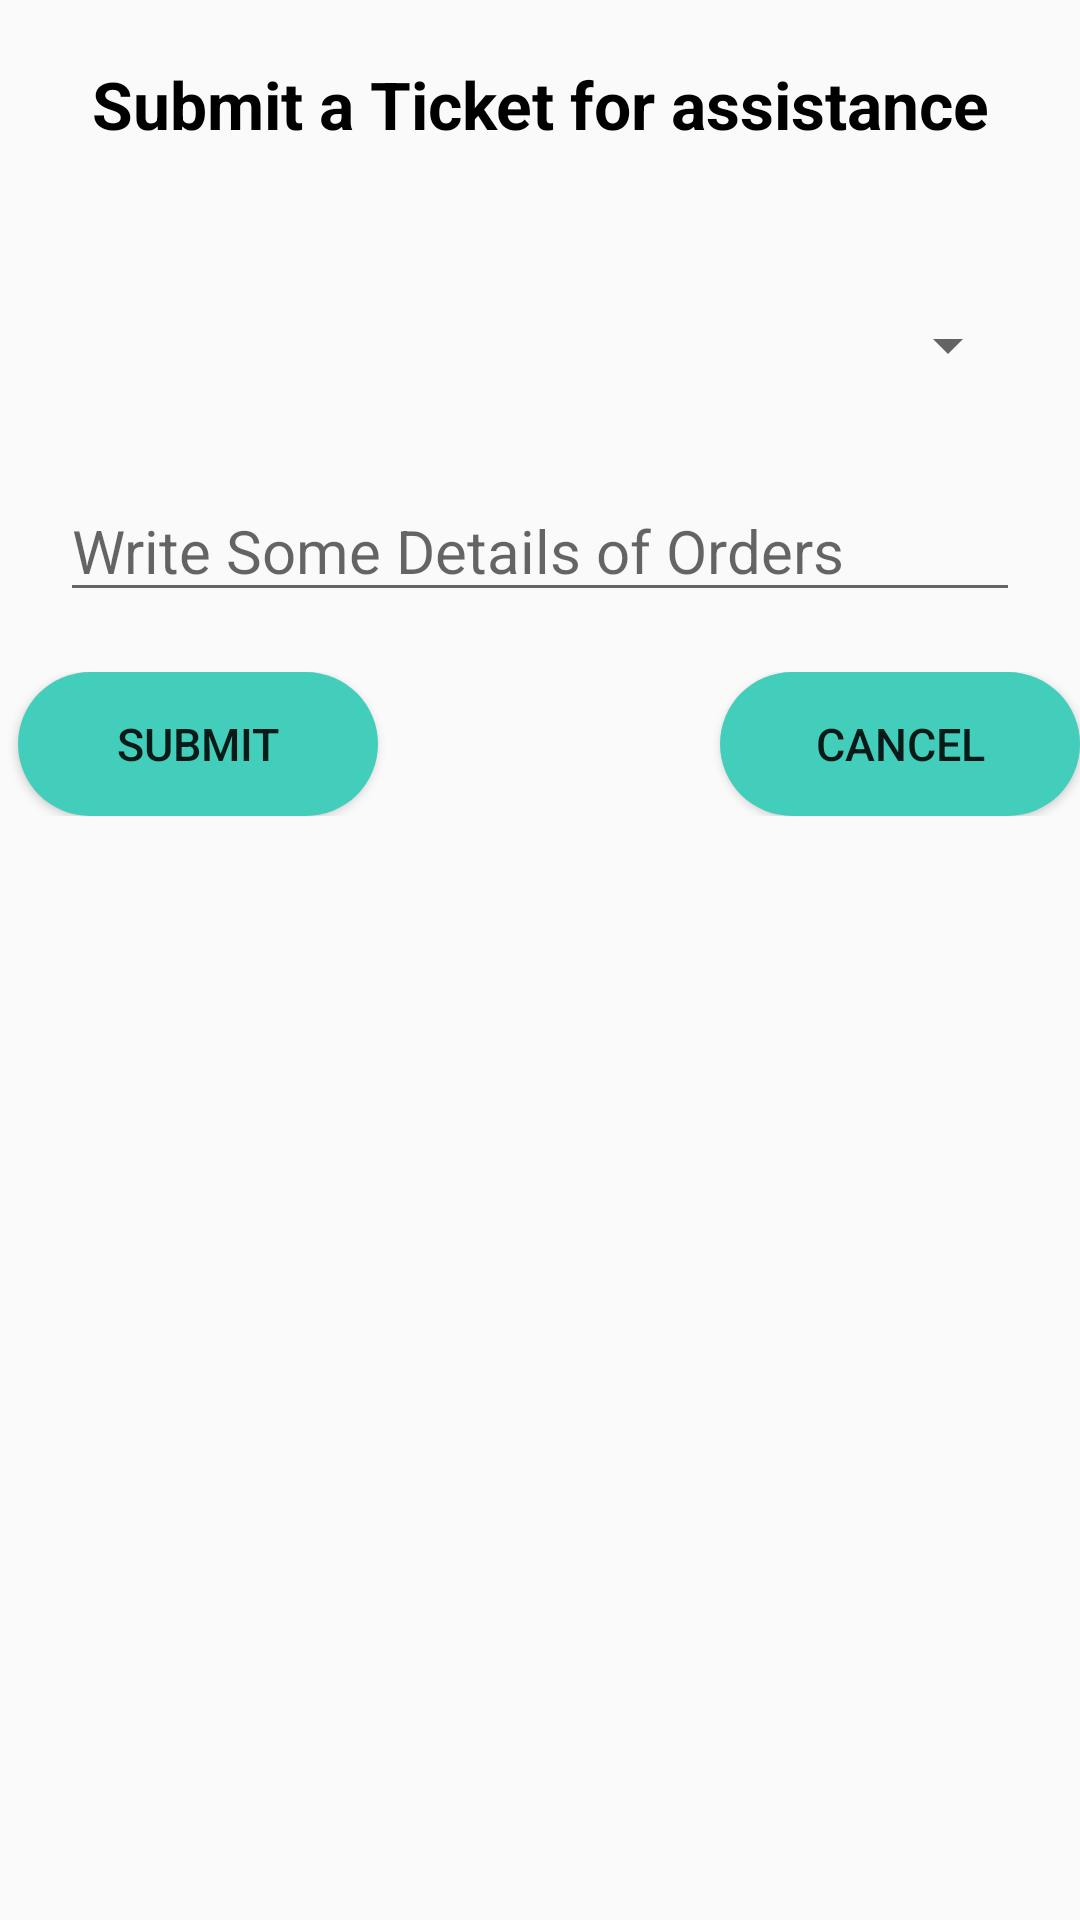

Produce the Android XML layout that renders to this screen, including the resource entries it uses.
<!-- AndroidManifest.xml: application theme AppTheme -->
<!-- res/layout/activity_request_for_ticket.xml -->
<?xml version="1.0" encoding="utf-8"?>
<RelativeLayout xmlns:android="http://schemas.android.com/apk/res/android"
    xmlns:tools="http://schemas.android.com/tools"
    android:layout_width="match_parent"
    android:layout_height="match_parent"
    tools:context=".RequestForTicket">

    <TextView
        android:layout_width="match_parent"
        android:layout_height="wrap_content"
        android:layout_marginLeft="10dp"
        android:layout_marginTop="20dp"
        android:layout_marginRight="10dp"
        android:gravity="center"
        android:text="Submit a Ticket for assistance"
        android:textColor="#000"
        android:textSize="22sp"
        android:textStyle="bold" />

    <RelativeLayout
        android:id="@+id/layout"
        android:layout_width="match_parent"
        android:layout_height="wrap_content"
        android:layout_marginTop="60dp"
        android:gravity="center">

        <Spinner
            android:id="@+id/spinner"
            android:layout_width="match_parent"
            android:layout_height="50dp"
            android:layout_marginLeft="20dp"
            android:layout_marginTop="30dp"
            android:layout_marginRight="20dp"
            android:spinnerMode="dropdown"></Spinner>

        <EditText
            android:id="@+id/etDetails"
            android:layout_width="match_parent"
            android:layout_height="wrap_content"
            android:layout_below="@+id/spinner"
            android:layout_marginLeft="20dp"
            android:layout_marginTop="20dp"
            android:layout_marginRight="20dp"
            android:ems="10"
            android:hint="Write Some Details of Orders"
            android:textColor="#000"
            android:textSize="20dp"
            android:textStyle="normal" />

    </RelativeLayout>

    <RelativeLayout
        android:layout_width="match_parent"
        android:layout_height="wrap_content"
        android:layout_below="@+id/layout"
        android:layout_marginTop="20dp"
        android:gravity="center"

        >

        <Button
            android:id="@+id/submit"
            android:layout_width="120dp"
            android:layout_height="wrap_content"
            android:layout_marginLeft="6dp"
            android:background="@drawable/joinbtn"
            android:text="Submit"
            android:textSize="15sp"
            android:textStyle="normal" />

        <Button
            android:layout_width="120dp"
            android:layout_height="wrap_content"
            android:layout_alignParentLeft="true"
            android:layout_marginLeft="240dp"
            android:background="@drawable/joinbtn"
            android:text="Cancel"
            android:textSize="15sp"
            android:textStyle="normal" />

    </RelativeLayout>


</RelativeLayout>
<!-- resources referenced by this layout -->
<resources>
  <!-- drawable joinbtn (drawable) -->
  <?xml version="1.0" encoding="UTF-8"?>
  <shape xmlns:android="http://schemas.android.com/apk/res/android">
  
      <solid android:color="@color/greencolor" />
  
      <corners android:radius="100dp" />
  
  </shape>
  <style name="AppTheme" parent="Theme.AppCompat.Light.NoActionBar">
          
          <item name="colorPrimary">@color/colorPrimary</item>
          <item name="colorPrimaryDark">@color/colorPrimaryDark</item>
          <item name="colorAccent">@color/colorAccent</item>
      </style>
  <color name="greencolor">#43CEBB</color>
  <color name="colorPrimary">#008577</color>
  <color name="colorPrimaryDark">#00574B</color>
  <color name="colorAccent">#D81B60</color>
</resources>
